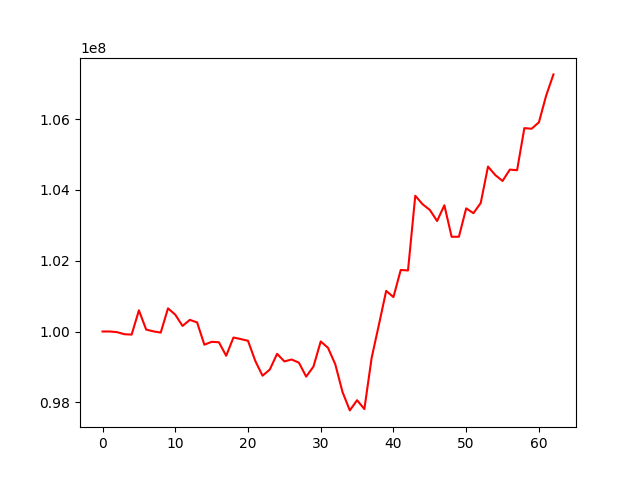

The file beside this chart, header and first rows:
, 0
0, 100000000
1, 100000305
2, 99981990
3, 99923366
4, 99912733
5, 100597957
6, 100054255
7, 100003953
8, 99969308
9, 100654349
10, 100475451
11, 100157410
12, 100329196
13, 100257614
14, 99627136
15, 99708623
16, 99696088
17, 99314529
18, 99830041
19, 99786819
20, 99737223
21, 99169088
22, 98750903
23, 98926134
24, 99369161
25, 99155725
26, 99208681
27, 99119353
28, 98725433
29, 99008744
30, 99719350
31, 99538916
32, 99073513
33, 98287163
34, 97770517
35, 98058755
36, 97808114
37, 99254716
38, 100192033
39, 101148742
40, 100973562
41, 101739348
42, 101725072
43, 103836950
44, 103597798
45, 103436927
46, 103122918
47, 103567072
48, 102676594
49, 102678755
50, 103480446
51, 103344383
52, 103632171
53, 104660987
54, 104421472
55, 104254681
56, 104575011
57, 104558743
58, 105747847
59, 105730987
... 3 more rows
